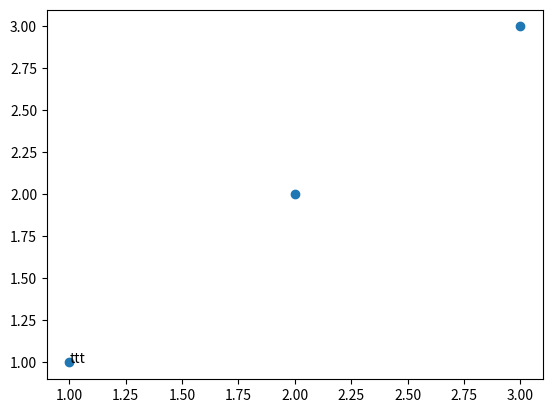

Generate this figure with matplotlib:
import matplotlib.pyplot as plt

x = [1,2,3]
y = [1,2,3]

plt.scatter(x,y)
plt.text(1,1, 'ttt')

plt.show()